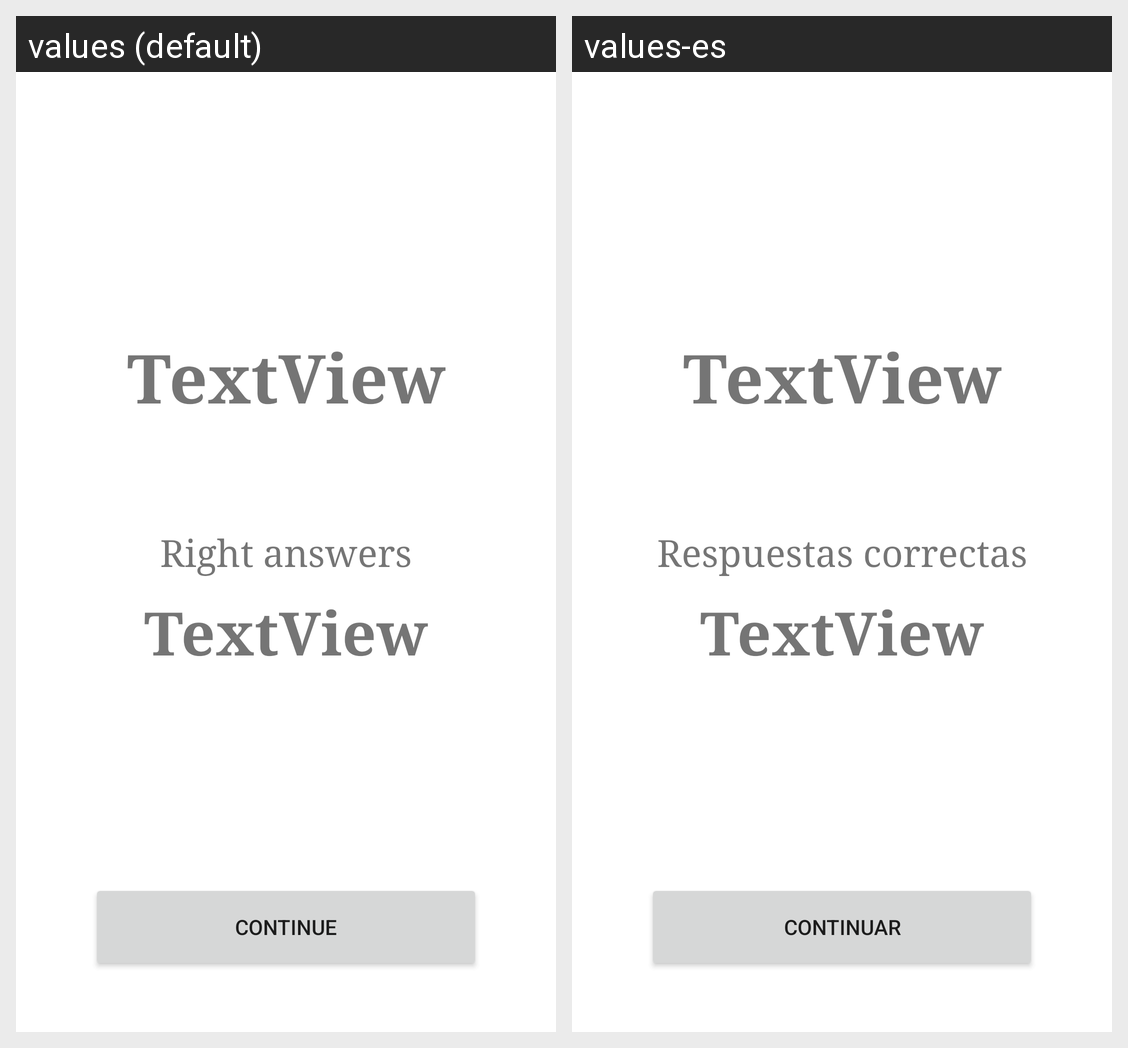

For this localized Android screen grid, give each drawn string resource with its value in every locale shown.
Android screen res/layout/activity_review_result.xml rendered under 2 locales, left to right: values (default), values-es. Device: Nexus 5 (rendered at 1080×1920; each locale shown at half size, 540×960, under a caption strip naming it); theme Theme.Evermind.
Strings drawn on this screen, with the default value and each locale's value (text and hints the layout hard-codes, and strings that could not be matched under every locale, appear in the picture but are not listed):

right_answers
  values: Right answers
  values-es: Respuestas correctas

continue_button
  values: continue
  values-es: continuar
